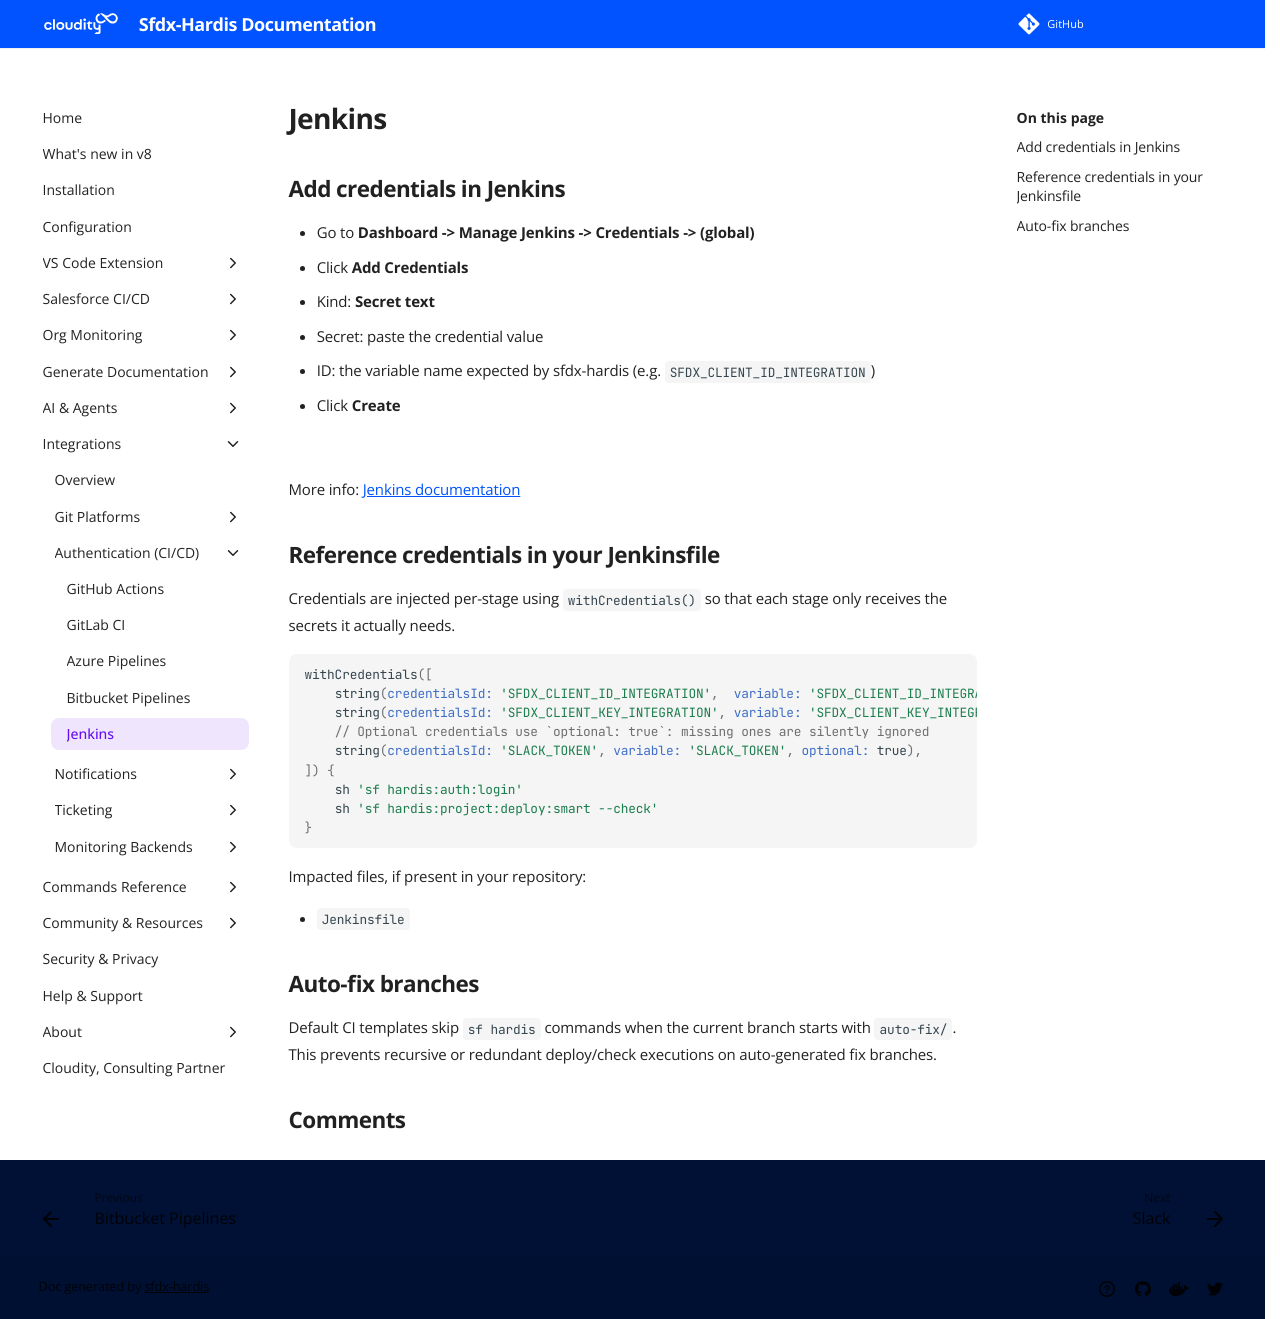

repository: hardisgroupcom/sfdx-hardis · page: salesforce-devops-setup-auth-jenkins/index.html · generator: mkdocs

---
title: Configure Jenkins CI/CD credentials
description: Learn how to configure CI/CD credentials for Jenkins Pipelines to automate Salesforce deployments with sfdx-hardis
---
<!-- markdownlint-disable MD013 -->

## Add credentials in Jenkins

- Go to **Dashboard -> Manage Jenkins -> Credentials -> (global)**
- Click **Add Credentials**
- Kind: **Secret text**
- Secret: paste the credential value
- ID: the variable name expected by sfdx-hardis (e.g. `SFDX_CLIENT_ID_INTEGRATION`)
- Click **Create**

![](assets/images/screenshot-monitoring-jenkins-variable.png)

More info: [Jenkins documentation](https://www.jenkins.io/doc/book/using/using-credentials/){target=blank}

## Reference credentials in your Jenkinsfile

Credentials are injected per-stage using `withCredentials()` so that each stage only receives the secrets it actually needs.

```groovy
withCredentials([
    string(credentialsId: 'SFDX_CLIENT_ID_INTEGRATION',  variable: 'SFDX_CLIENT_ID_INTEGRATION'),
    string(credentialsId: 'SFDX_CLIENT_KEY_INTEGRATION', variable: 'SFDX_CLIENT_KEY_INTEGRATION'),
    // Optional credentials use `optional: true`: missing ones are silently ignored
    string(credentialsId: 'SLACK_TOKEN', variable: 'SLACK_TOKEN', optional: true),
]) {
    sh 'sf hardis:auth:login'
    sh 'sf hardis:project:deploy:smart --check'
}
```

Impacted files, if present in your repository:

- `Jenkinsfile`

## Auto-fix branches

Default CI templates skip `sf hardis` commands when the current branch starts with `auto-fix/`.
This prevents recursive or redundant deploy/check executions on auto-generated fix branches.
